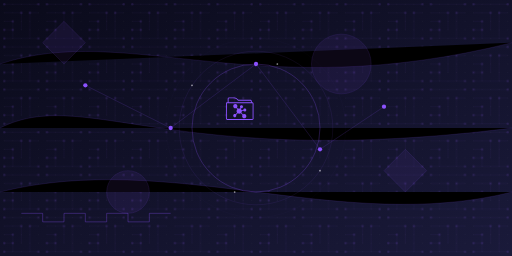
t = 0.00 s
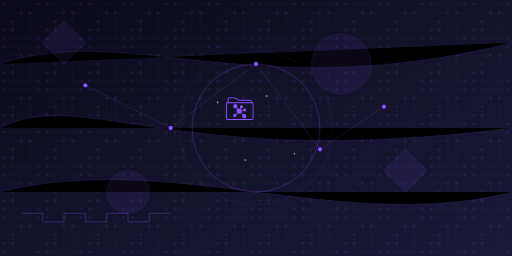
t = 2.00 s
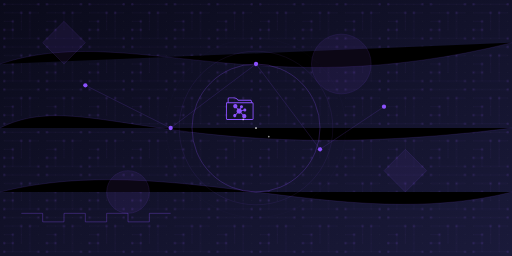
t = 4.00 s
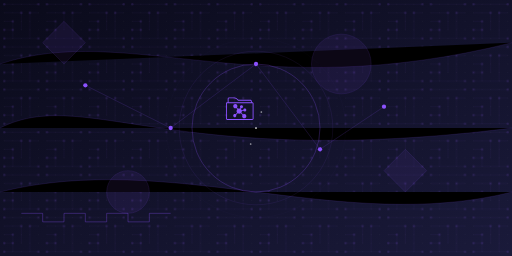
t = 5.00 s
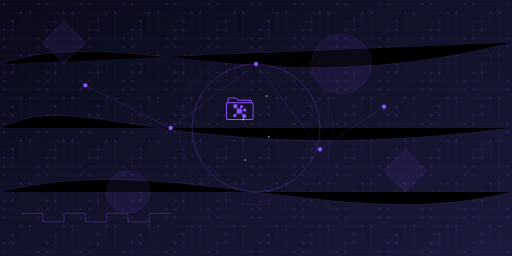
t = 6.00 s
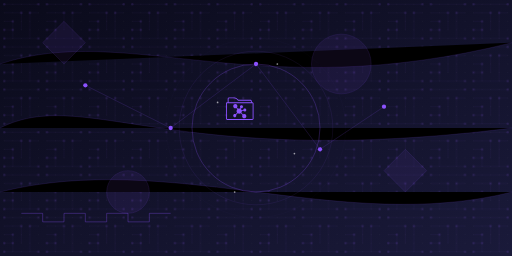
t = 8.00 s

The animated SVG that drew these frames (rendered in a browser with its animation timeline set to each time). Animation: 8 SMIL elements (animate=8); one cycle of 10.00 s, repeats indefinitely.

<?xml version="1.0" encoding="UTF-8" standalone="no"?>
<svg xmlns="http://www.w3.org/2000/svg" xmlns:xlink="http://www.w3.org/1999/xlink" width="1200" height="600" viewBox="0 0 1200 600">
  <defs>
    <!-- 그라데이션 정의 -->
    <linearGradient id="bg-gradient" x1="0%" y1="0%" x2="100%" y2="100%">
      <stop offset="0%" stop-color="#0a0a1a" />
      <stop offset="100%" stop-color="#1a1a3a" />
    </linearGradient>
    
    <!-- 회로 패턴 정의 -->
    <pattern id="circuit-pattern" width="100" height="100" patternUnits="userSpaceOnUse">
      <path d="M10,10 L90,10 M10,30 L50,30 L50,70 M90,30 L70,30 L70,90 M10,50 L30,50 L30,90 M10,70 L30,70 M10,90 L90,90" 
            stroke="#8c52ff20" stroke-width="1.5" fill="none" />
      <circle cx="10" cy="10" r="3" fill="#8c52ff40" />
      <circle cx="90" cy="10" r="3" fill="#8c52ff40" />
      <circle cx="50" cy="30" r="3" fill="#8c52ff40" />
      <circle cx="70" cy="30" r="3" fill="#8c52ff40" />
      <circle cx="30" cy="50" r="3" fill="#8c52ff40" />
      <circle cx="10" cy="70" r="3" fill="#8c52ff40" />
      <circle cx="30" cy="70" r="3" fill="#8c52ff40" />
      <circle cx="10" cy="90" r="3" fill="#8c52ff40" />
      <circle cx="90" cy="90" r="3" fill="#8c52ff40" />
    </pattern>
    
    <!-- 도트 패턴 정의 -->
    <pattern id="dot-pattern" width="20" height="20" patternUnits="userSpaceOnUse">
      <circle cx="10" cy="10" r="1" fill="#ffffff10" />
    </pattern>

    <!-- 애니메이션을 위한 필터 -->
    <filter id="glow" x="-50%" y="-50%" width="200%" height="200%">
      <feGaussianBlur stdDeviation="5" result="blur" />
      <feComposite in="SourceGraphic" in2="blur" operator="over" />
    </filter>

    <!-- 로고용 클리핑 패스 -->
    <clipPath id="logoClip1">
      <rect x="500" y="200" width="200" height="200" rx="10" />
    </clipPath>
    
    <!-- MCP 로고 클리핑 패스 정의 -->
    <clipPath id="8899cb8c21">
      <path d="M 2.375 1.710938 L 34.628906 1.710938 L 34.628906 28.078125 L 2.375 28.078125 Z M 2.375 1.710938 " clip-rule="nonzero"/>
    </clipPath>
    <clipPath id="60aa09016c">
      <path d="M 10.796875 9.417969 L 26.339844 9.417969 L 26.339844 26.441406 L 10.796875 26.441406 Z M 10.796875 9.417969 " clip-rule="nonzero"/>
    </clipPath>
  </defs>

  <!-- 배경 -->
  <rect width="100%" height="100%" fill="url(#bg-gradient)" />
  <rect width="100%" height="100%" fill="url(#dot-pattern)" />
  
  <!-- 회로 패턴 배경 적용 -->
  <rect width="100%" height="100%" fill="url(#circuit-pattern)" opacity="0.5" />
  
  <!-- 데이터 흐름을 나타내는 선들 -->
  <g stroke="#8c52ff30" stroke-width="1.5">
    <path d="M0,150 C300,50 600,250 1200,100" />
    <path d="M0,300 C200,200 400,400 1200,300" />
    <path d="M0,450 C400,350 800,550 1200,450" />
  </g>
  
  <!-- 추상적 기하학 모양 -->
  <g fill="#8c52ff15" stroke="#8c52ff40" stroke-width="1">
    <polygon points="100,100 150,50 200,100 150,150" />
    <polygon points="900,400 950,350 1000,400 950,450" />
    <circle cx="300" cy="450" r="50" />
    <circle cx="800" cy="150" r="70" />
  </g>
  
  <!-- 네트워크 노드와 연결선 -->
  <g>
    <circle cx="200" cy="200" r="5" fill="#8c52ff" />
    <circle cx="400" cy="300" r="5" fill="#8c52ff" />
    <circle cx="600" cy="150" r="5" fill="#8c52ff" />
    <circle cx="750" cy="350" r="5" fill="#8c52ff" />
    <circle cx="900" cy="250" r="5" fill="#8c52ff" />
    <line x1="200" y1="200" x2="400" y2="300" stroke="#8c52ff40" stroke-width="1.5" />
    <line x1="400" y1="300" x2="600" y2="150" stroke="#8c52ff40" stroke-width="1.5" />
    <line x1="600" y1="150" x2="750" y2="350" stroke="#8c52ff40" stroke-width="1.5" />
    <line x1="750" y1="350" x2="900" y2="250" stroke="#8c52ff40" stroke-width="1.5" />
  </g>
  
  <!-- 디지털 파형 -->
  <path d="M50,500 L100,500 L100,520 L150,520 L150,500 L200,500 L200,520 L250,520 L250,500 L300,500 L300,520 L350,520 L350,500 L400,500"
        stroke="#8c52ff60" stroke-width="2" fill="none" />
  
  <!-- 중앙에 MCP 로고 배치 -->
  <g transform="translate(550, 250)">
    <!-- logo-text.svg 내용 통합 -->
    <g transform="translate(-25, -25) scale(2)">
      <g>
        <path fill="#8c52ff" d="M 33.582031 9.007812 C 33.542969 12.40625 33.59375 24.160156 33.582031 26.714844 C 33.582031 26.8125 33.3125 27.035156 33.058594 27.035156 L 3.847656 27.035156 C 3.652344 27.035156 3.425781 26.863281 3.425781 26.714844 C 3.410156 23.621094 3.429688 11.804688 3.425781 9.015625 C 3.425781 8.660156 3.417969 8.417969 3.761719 8.417969 C 3.996094 8.414062 32.863281 8.398438 33.167969 8.417969 C 33.503906 8.4375 33.609375 8.664062 33.582031 9.007812 Z M 5.351562 3.355469 C 5.351562 3.023438 5.621094 2.75 5.953125 2.75 L 11.953125 2.75 C 13.792969 2.882812 15.125 4.113281 15.921875 4.851562 C 16.417969 5.308594 16.691406 5.558594 17.050781 5.558594 C 17.214844 5.558594 30.945312 5.558594 30.945312 5.558594 C 31.277344 5.558594 31.546875 5.832031 31.546875 6.164062 L 31.546875 7.378906 C 29.71875 7.378906 8.449219 7.378906 5.351562 7.375 Z M 34.625 9.035156 C 34.671875 8.394531 34.453125 8.011719 34.261719 7.804688 C 34.078125 7.609375 33.742188 7.375 33.136719 7.375 C 33.09375 7.375 32.910156 7.375 32.589844 7.375 L 32.589844 6.164062 C 32.589844 5.257812 31.851562 4.519531 30.945312 4.519531 C 30.945312 4.519531 17.507812 4.515625 17.125 4.519531 C 17.019531 4.445312 16.804688 4.25 16.628906 4.085938 C 15.734375 3.257812 14.234375 1.871094 11.988281 1.710938 L 5.953125 1.710938 C 5.046875 1.710938 4.308594 2.449219 4.308594 3.355469 L 4.308594 7.375 C 3.992188 7.375 3.796875 7.375 3.753906 7.375 C 3.253906 7.375 2.277344 7.394531 2.382812 9.015625 C 2.378906 11.945312 2.371094 23.625 2.382812 26.71875 C 2.386719 27.441406 3.074219 28.078125 3.847656 28.078125 L 33.058594 28.078125 C 33.796875 28.078125 34.621094 27.496094 34.625 26.71875 C 34.636719 24.160156 34.585938 12.410156 34.625 9.035156 " fill-opacity="1" fill-rule="nonzero"/>
        
        <path fill="#8c52ff" d="M 23.742188 21.222656 C 23.242188 21.222656 22.777344 21.371094 22.386719 21.628906 L 20.355469 19.597656 C 20.730469 19.085938 20.957031 18.460938 20.957031 17.78125 C 20.957031 17.738281 20.945312 17.703125 20.941406 17.664062 L 22.800781 17.289062 C 23.101562 17.867188 23.699219 18.269531 24.394531 18.269531 C 25.390625 18.269531 26.199219 17.460938 26.199219 16.46875 C 26.199219 15.472656 25.390625 14.664062 24.394531 14.664062 C 23.453125 14.664062 22.683594 15.398438 22.609375 16.324219 L 20.75 16.699219 C 20.53125 16.117188 20.152344 15.617188 19.65625 15.257812 L 20.132812 14.304688 C 20.238281 14.324219 20.351562 14.339844 20.464844 14.339844 C 21.457031 14.339844 22.265625 13.53125 22.265625 12.535156 C 22.265625 11.542969 21.457031 10.734375 20.464844 10.734375 C 19.46875 10.734375 18.660156 11.542969 18.660156 12.535156 C 18.660156 13.0625 18.890625 13.53125 19.253906 13.863281 L 18.773438 14.824219 C 18.476562 14.730469 18.167969 14.664062 17.839844 14.664062 C 17.300781 14.664062 16.796875 14.816406 16.351562 15.0625 L 15.113281 13.472656 C 15.480469 13.039062 15.710938 12.488281 15.710938 11.878906 C 15.710938 10.523438 14.609375 9.421875 13.253906 9.421875 C 11.898438 9.421875 10.796875 10.523438 10.796875 11.878906 C 10.796875 13.234375 11.898438 14.339844 13.253906 14.339844 C 13.644531 14.339844 14.007812 14.238281 14.335938 14.074219 L 15.570312 15.664062 C 15.050781 16.21875 14.726562 16.960938 14.726562 17.78125 C 14.726562 18.460938 14.953125 19.085938 15.328125 19.597656 L 13.46875 21.457031 C 13.210938 21.3125 12.914062 21.222656 12.597656 21.222656 C 11.605469 21.222656 10.796875 22.03125 10.796875 23.023438 C 10.796875 24.019531 11.605469 24.824219 12.597656 24.824219 C 13.59375 24.824219 14.398438 24.019531 14.398438 23.023438 C 14.398438 22.707031 14.308594 22.410156 14.164062 22.152344 L 16.023438 20.292969 C 16.535156 20.667969 17.160156 20.894531 17.839844 20.894531 C 18.523438 20.894531 19.148438 20.667969 19.660156 20.292969 L 21.691406 22.324219 C 21.433594 22.714844 21.28125 23.179688 21.28125 23.679688 C 21.28125 25.035156 22.386719 26.136719 23.742188 26.136719 C 25.097656 26.136719 26.199219 25.035156 26.199219 23.679688 C 26.199219 22.324219 25.097656 21.222656 23.742188 21.222656 Z M 23.742188 21.222656 " fill-opacity="1" fill-rule="nonzero"/>
      </g>
    </g>
  </g>
  
  <!-- 글로우 효과가 있는 원형 -->
  <circle cx="600" cy="300" r="150" fill="none" stroke="#8c52ff" stroke-width="2" opacity="0.3" />
  <circle cx="600" cy="300" r="180" fill="none" stroke="#8c52ff" stroke-width="1" opacity="0.2" />
  <circle cx="600" cy="300" r="210" fill="none" stroke="#8c52ff" stroke-width="0.5" opacity="0.1" />
  
  <!-- 움직이는 입자 효과 -->
  <g>
    <circle cx="450" cy="200" r="2" fill="#ffffff" opacity="0.6">
      <animate attributeName="cx" from="450" to="750" dur="10s" repeatCount="indefinite" />
      <animate attributeName="cy" from="200" to="400" dur="10s" repeatCount="indefinite" />
    </circle>
    <circle cx="750" cy="400" r="2" fill="#ffffff" opacity="0.6">
      <animate attributeName="cx" from="750" to="450" dur="10s" repeatCount="indefinite" />
      <animate attributeName="cy" from="400" to="200" dur="10s" repeatCount="indefinite" />
    </circle>
    <circle cx="550" cy="450" r="2" fill="#ffffff" opacity="0.6">
      <animate attributeName="cx" from="550" to="650" dur="8s" repeatCount="indefinite" />
      <animate attributeName="cy" from="450" to="150" dur="8s" repeatCount="indefinite" />
    </circle>
    <circle cx="650" cy="150" r="2" fill="#ffffff" opacity="0.6">
      <animate attributeName="cx" from="650" to="550" dur="8s" repeatCount="indefinite" />
      <animate attributeName="cy" from="150" to="450" dur="8s" repeatCount="indefinite" />
    </circle>
  </g>
</svg> 